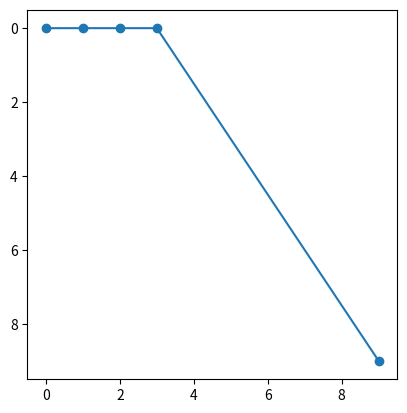

This chart was generated by the following Python code:
import numpy as np
import matplotlib.pyplot as plt
import random

class AntColony:
  def __init__(self, num_ants, num_iterations, decay, alpha=1, beta=1):
    self.num_ants = num_ants
    self.num_iterations = num_iterations
    self.decay = decay
    self.alpha = alpha
    self.beta = beta

  def initialize_pheromones(self, graph):
    self.pheromones = np.ones(graph.shape)

  def run(self, graph, start, end):
    self.graph = graph
    self.num_nodes = len(graph)
    self.start = start
    self.end = end
    self.initialize_pheromones(graph)
    
    best_path = None
    best_path_length = float('inf')
        
    for iteration in range(self.num_iterations):
      all_paths = self.construct_solutions()
      self.update_pheromones(all_paths)
      
      shortest_path = min(all_paths, key=lambda x: x[1])
      if shortest_path[1] < best_path_length:
        best_path = shortest_path[0]
        best_path_length = shortest_path[1]
    
    return best_path, best_path_length

  def construct_solutions(self):
    all_paths = []
    for _ in range(self.num_ants):
      path = self.construct_solution(self.start)
      path_length = self.calculate_path_length(path)
      all_paths.append((path, path_length))
    return all_paths

  def construct_solution(self, start):
    path = [start]
    current_node = start
    
    while current_node != self.end:
      next_node = self.select_next_node(current_node, path)
      path.append(next_node)
      current_node = next_node
    
    return path

  def select_next_node(self, current_node, path):
    probabilities = []
    total_pheromone = 0
    
    for neighbor in range(self.num_nodes):
      if neighbor not in path and self.graph[current_node][neighbor] > 0:
        pheromone = self.pheromones[current_node][neighbor] ** self.alpha
        heuristic = (1.0 / self.graph[current_node][neighbor]) ** self.beta
        probabilities.append((neighbor, pheromone * heuristic))
        total_pheromone += pheromone * heuristic
    
    if total_pheromone == 0:
      return random.choice([i for i in range(self.num_nodes) if i not in path])
    
    probabilities = [(node, prob / total_pheromone) for node, prob in probabilities]
    r = random.uniform(0, 1)
    cumulative_probability = 0
    
    for node, prob in probabilities:
      cumulative_probability += prob
      if r <= cumulative_probability:
        return node
    
    return probabilities[-1][0]

  def calculate_path_length(self, path):
    length = 0
    for i in range(len(path) - 1):
      length += self.graph[path[i]][path[i + 1]]
    return length

  def update_pheromones(self, all_paths):
    self.pheromones *= (1 - self.decay)
    for path, path_length in all_paths:
      for i in range(len(path) - 1):
        self.pheromones[path[i]][path[i + 1]] += 1.0 / path_length

def plot_path(graph, path):
  plt.imshow(graph, cmap='gray_r')
  path_x = [x[1] for x in path]
  path_y = [x[0] for x in path]
  plt.plot(path_x, path_y, marker='o')
  plt.show()

def main():
  grid_size = 10
  graph = np.ones((grid_size, grid_size))

  # Create random obstacles in the grid
  num_obstacles = 20
  for _ in range(num_obstacles):
    x, y = random.randint(0, grid_size - 1), random.randint(0, grid_size - 1)
    graph[x, y] = np.inf

  start = (0, 0)
  end = (grid_size - 1, grid_size - 1)
  
  # Flatten the 2D grid into a 1D graph representation
  graph_1d = np.zeros((grid_size * grid_size, grid_size * grid_size))
  for i in range(grid_size):
    for j in range(grid_size):
      if graph[i, j] == np.inf:
        continue
      current_node = i * grid_size + j
      if i + 1 < grid_size and graph[i + 1, j] != np.inf:
        graph_1d[current_node][current_node + grid_size] = 1
      if i - 1 >= 0 and graph[i - 1, j] != np.inf:
        graph_1d[current_node][current_node - grid_size] = 1
      if j + 1 < grid_size and graph[i, j + 1] != np.inf:
        graph_1d[current_node][current_node + 1] = 1
      if j - 1 >= 0 and graph[i, j - 1] != np.inf:
        graph_1d[current_node][current_node - 1] = 1
  
  colony = AntColony(num_ants=10, num_iterations=100, decay=0.1, alpha=1, beta=5)
  best_path, best_length = colony.run(graph_1d, start[0] * grid_size + start[1], end[0] * grid_size + end[1])

  # Convert the best path back to 2D coordinates
  best_path_coords = [(node // grid_size, node % grid_size) for node in best_path]
  
  plot_path(graph, best_path_coords)

main()
